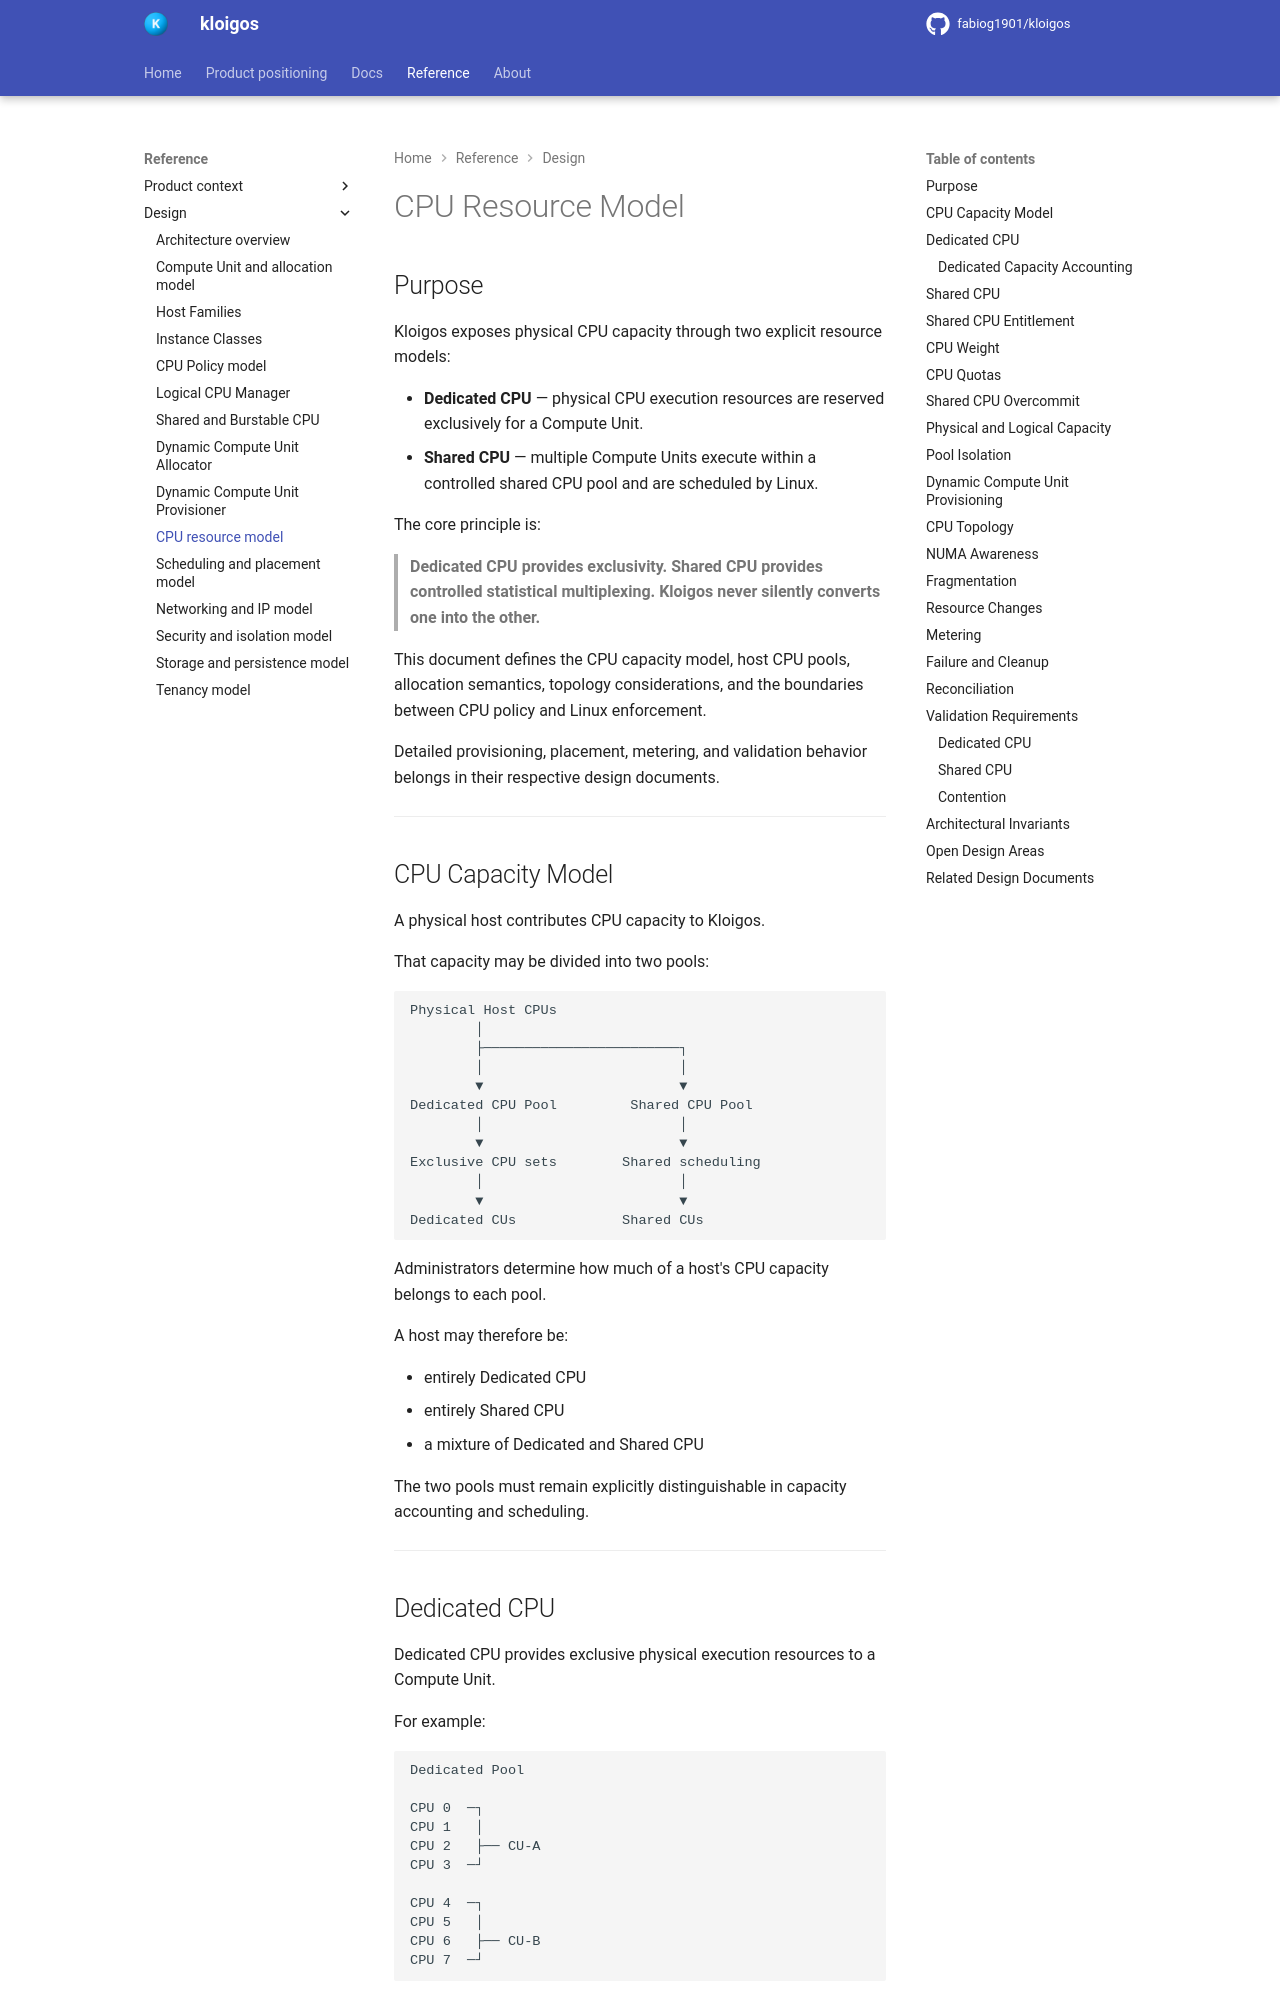

repository: fabiog1901/kloigos · page: design/CPU_Resource_Model/index.html · generator: mkdocs

# CPU Resource Model

## Purpose

Kloigos exposes physical CPU capacity through two explicit resource models:

- **Dedicated CPU** — physical CPU execution resources are reserved exclusively for a Compute Unit.
- **Shared CPU** — multiple Compute Units execute within a controlled shared CPU pool and are scheduled by Linux.

The core principle is:

> **Dedicated CPU provides exclusivity. Shared CPU provides controlled statistical multiplexing. Kloigos never silently converts one into the other.**

This document defines the CPU capacity model, host CPU pools, allocation semantics, topology considerations, and the boundaries between CPU policy and Linux enforcement.

Detailed provisioning, placement, metering, and validation behavior belongs in their respective design documents.

---

## CPU Capacity Model

A physical host contributes CPU capacity to Kloigos.

That capacity may be divided into two pools:

```text
Physical Host CPUs
        │
        ├────────────────────────┐
        │                        │
        ▼                        ▼
Dedicated CPU Pool         Shared CPU Pool
        │                        │
        ▼                        ▼
Exclusive CPU sets        Shared scheduling
        │                        │
        ▼                        ▼
Dedicated CUs             Shared CUs
```

Administrators determine how much of a host's CPU capacity belongs to each pool.

A host may therefore be:

- entirely Dedicated CPU
- entirely Shared CPU
- a mixture of Dedicated and Shared CPU

The two pools must remain explicitly distinguishable in capacity accounting and scheduling.

---
